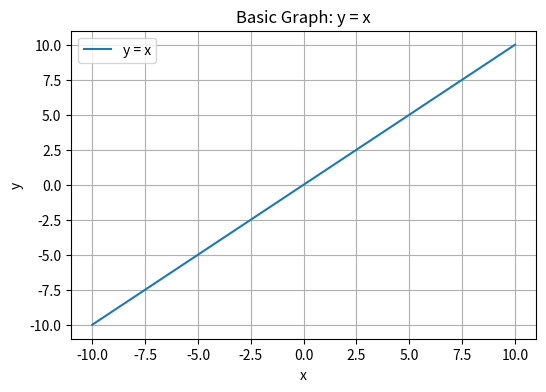

The matplotlib source for this figure:
"""
graphs.py

Brendan Dileo, April 2025
"""

import numpy as np
import matplotlib.pyplot as plt
import io

def generate_graph(start, end, points):
    # x vals between start and end with specified num of points
    x = np.linspace(start, end, points)
    # Linear to test
    y = x  

    # Creates a figure and plot graph
    plt.figure(figsize=(6, 4))
    plt.plot(x, y, label='y = x')
    plt.title('Basic Graph: y = x')
    plt.xlabel('x')
    plt.ylabel('y')  
    plt.grid(True)
    plt.legend()

    # Save graph to buffer to be used later
    buf = io.BytesIO()
    plt.savefig(buf, format='png')

    return buf

buf = generate_graph(-10, 10, 100)

# Save it to a file for local testing
with open('generated_graph.png', 'wb') as file:
    file.write(buf.read())
    print("Graph saved as 'generated_graph.png'")
